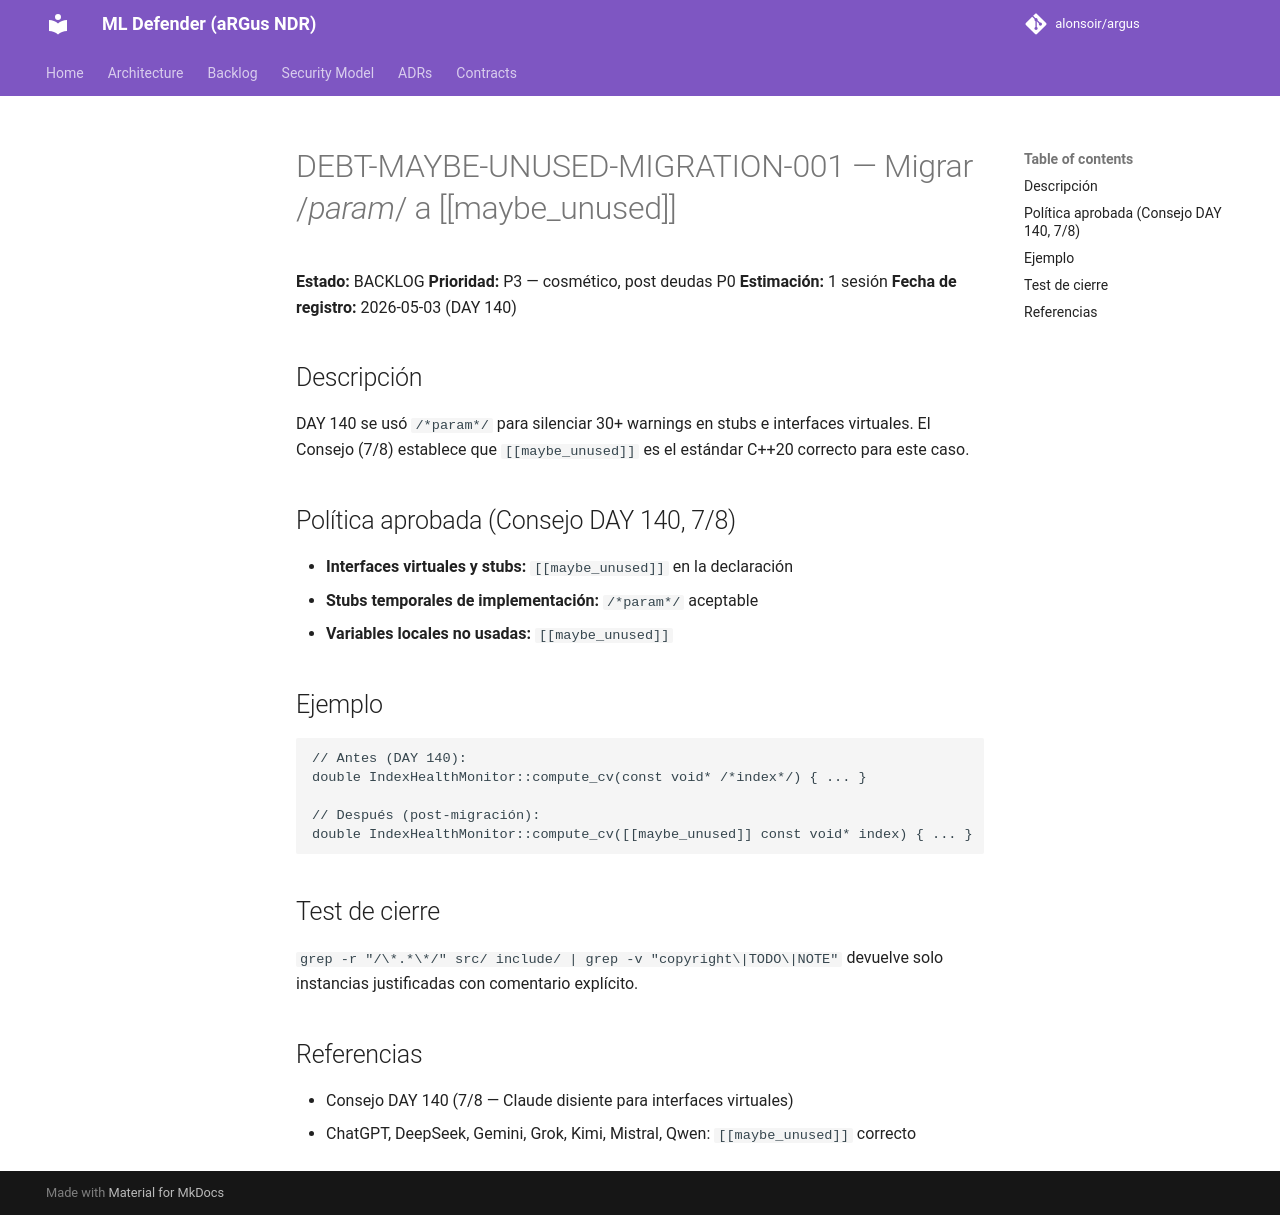

repository: alonsoir/argus · page: debt/DEBT-MAYBE-UNUSED-MIGRATION-001/index.html · generator: mkdocs

# DEBT-MAYBE-UNUSED-MIGRATION-001 — Migrar /*param*/ a [[maybe_unused]]

**Estado:** BACKLOG
**Prioridad:** P3 — cosmético, post deudas P0
**Estimación:** 1 sesión
**Fecha de registro:** 2026-05-03 (DAY 140)

## Descripción

DAY 140 se usó `/*param*/` para silenciar 30+ warnings en stubs e interfaces
virtuales. El Consejo (7/8) establece que `[[maybe_unused]]` es el estándar
C++20 correcto para este caso.

## Política aprobada (Consejo DAY 140, 7/8)

- **Interfaces virtuales y stubs:** `[[maybe_unused]]` en la declaración
- **Stubs temporales de implementación:** `/*param*/` aceptable
- **Variables locales no usadas:** `[[maybe_unused]]`

## Ejemplo

```cpp
// Antes (DAY 140):
double IndexHealthMonitor::compute_cv(const void* /*index*/) { ... }

// Después (post-migración):
double IndexHealthMonitor::compute_cv([[maybe_unused]] const void* index) { ... }
```

## Test de cierre

`grep -r "/\*.*\*/" src/ include/ | grep -v "copyright\|TODO\|NOTE"` devuelve
solo instancias justificadas con comentario explícito.

## Referencias

- Consejo DAY 140 (7/8 — Claude disiente para interfaces virtuales)
- ChatGPT, DeepSeek, Gemini, Grok, Kimi, Mistral, Qwen: `[[maybe_unused]]` correcto
